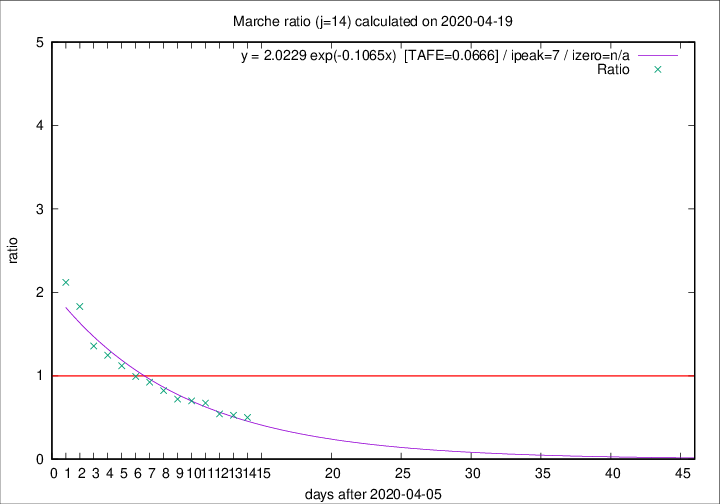

Values plotted in this chart, from the file beside it:
2020-04-19, 12, 807, 208, 415, 0.5012
2020-04-18, 10, 795, 221, 420, 0.5262
2020-04-17, 21, 785, 228, 420, 0.5429
2020-04-16, 18, 764, 261, 388, 0.6727
2020-04-15, 18, 746, 269, 385, 0.6987
2020-04-14, 15, 728, 276, 383, 0.7206
2020-04-13, 13, 713, 296, 360, 0.8222
2020-04-12, 11, 700, 314, 340, 0.9235
2020-04-11, 7, 689, 325, 328, 0.9909
2020-04-10, 13, 682, 346, 309, 1.12
2020-04-09, 17, 669, 359, 288, 1.246
2020-04-08, 22, 652, 365, 269, 1.357
2020-04-07, 18, 630, 399, 218, 1.83
2020-04-06, 13, 612, 409, 193, 2.119
